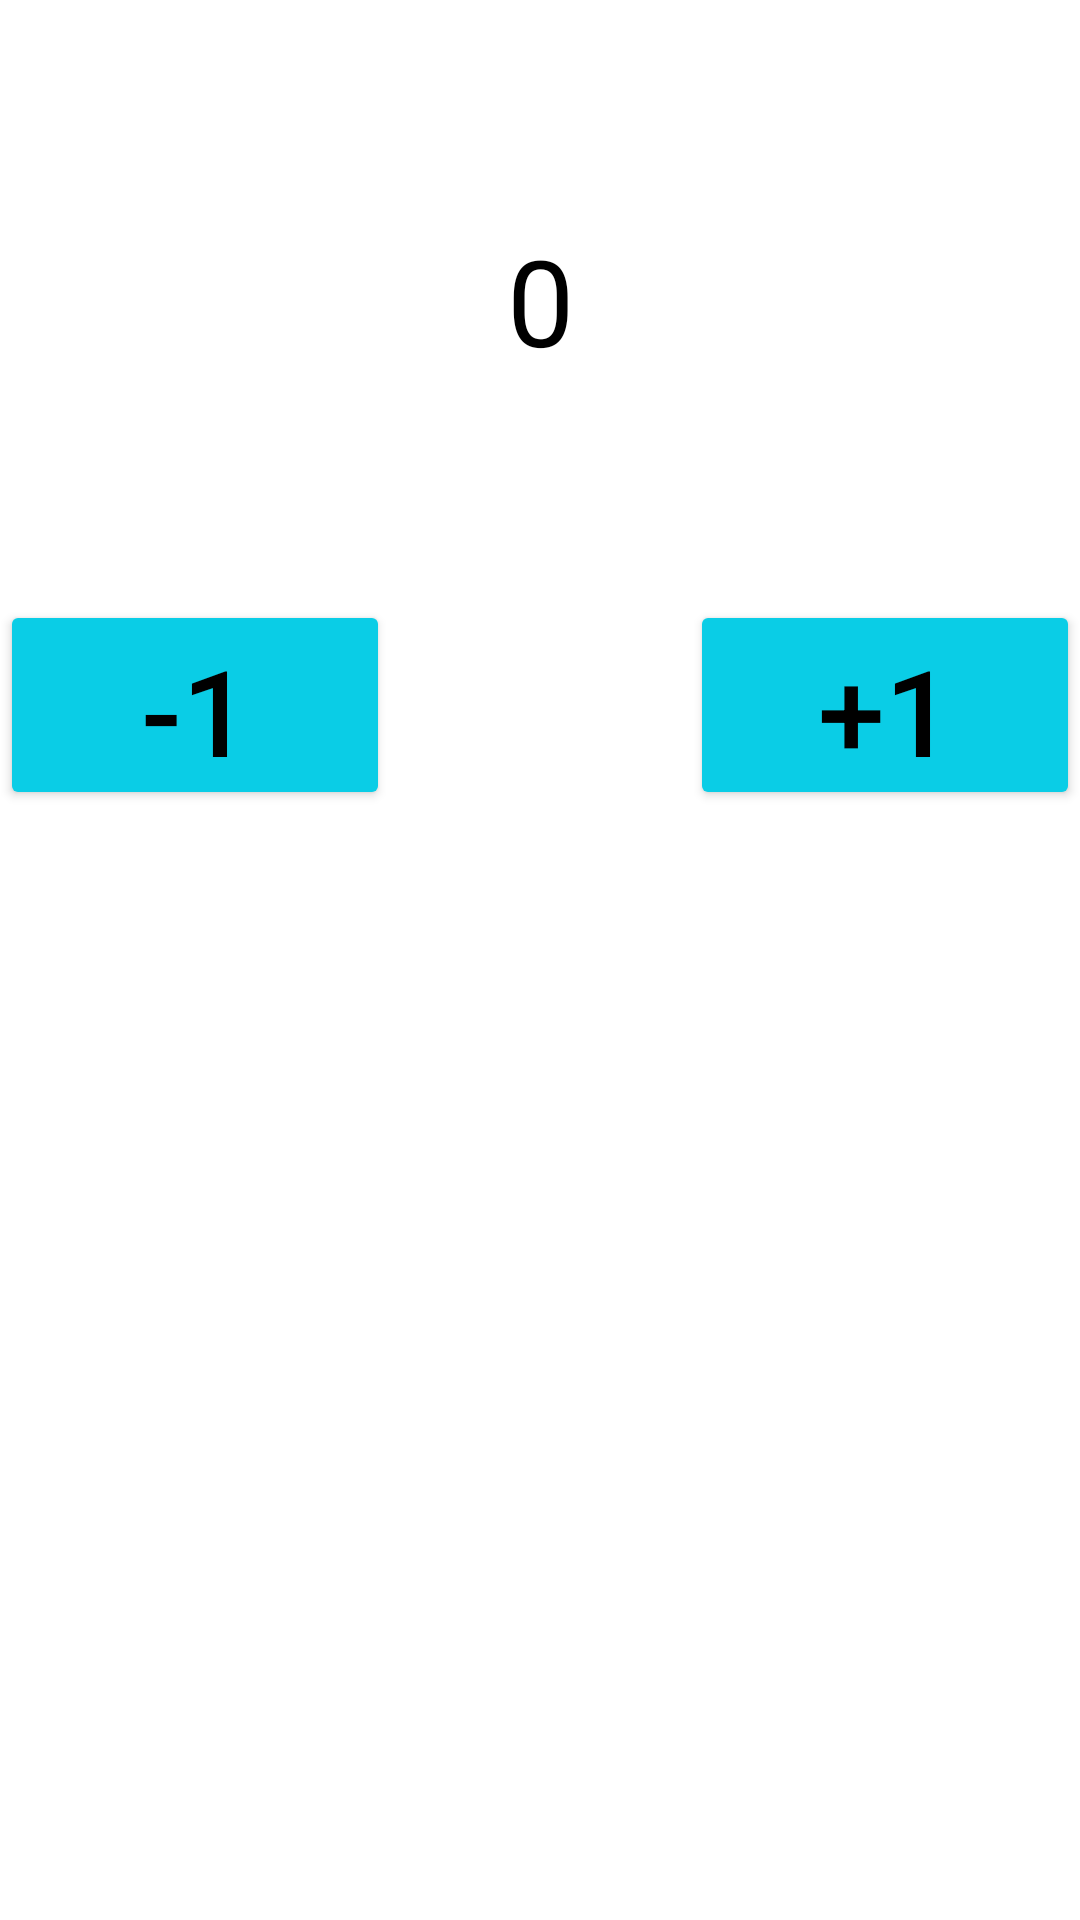

This screen was rendered from an Android layout file. Write that file and the resources it references.
<!-- AndroidManifest.xml: application theme Theme.ThirdMonth_2 -->
<!-- res/layout/fragment_main.xml -->
<?xml version="1.0" encoding="utf-8"?>
<androidx.constraintlayout.widget.ConstraintLayout xmlns:android="http://schemas.android.com/apk/res/android"
    xmlns:app="http://schemas.android.com/apk/res-auto"
    xmlns:tools="http://schemas.android.com/tools"
    android:layout_width="match_parent"
    android:layout_height="match_parent"
    tools:context=".MainFragment">

    <TextView
        android:id="@+id/tv_zero"
        android:layout_width="match_parent"
        android:layout_height="200dp"
        android:gravity="center"
        android:text="0"
        android:textColor="@color/black"
        android:textSize="40sp"
        app:layout_constraintTop_toTopOf="parent" />

    <Button
        android:id="@+id/btn_first"
        android:layout_width="130dp"
        android:layout_height="70dp"
        android:backgroundTint="@color/white_blue"
        android:gravity="center"
        android:onClick="onOperationClick"
        android:text="+1"
        android:textColor="@color/black"
        android:textSize="40sp"
        app:layout_constraintEnd_toEndOf="parent"
        app:layout_constraintTop_toBottomOf="@id/tv_zero" />

    <Button
        android:id="@+id/btn_second"
        android:layout_width="130dp"
        android:layout_height="70dp"
        android:backgroundTint="@color/white_blue"
        android:gravity="center"
        android:onClick="onOperationClick"
        android:text="-1"
        android:textColor="@color/black"
        android:textSize="40sp"
        app:layout_constraintStart_toStartOf="parent"
        app:layout_constraintTop_toBottomOf="@id/tv_zero" />

</androidx.constraintlayout.widget.ConstraintLayout>
<!-- resources referenced by this layout -->
<resources>
  <color name="black">#FF000000</color>
  <color name="white_blue">#0ACDE6</color>
  <style name="Theme.ThirdMonth_2" parent="Base.Theme.ThirdMonth_2" />
  <style name="Base.Theme.ThirdMonth_2" parent="Theme.MaterialComponents.DayNight.NoActionBar">
          
          
      </style>
</resources>
